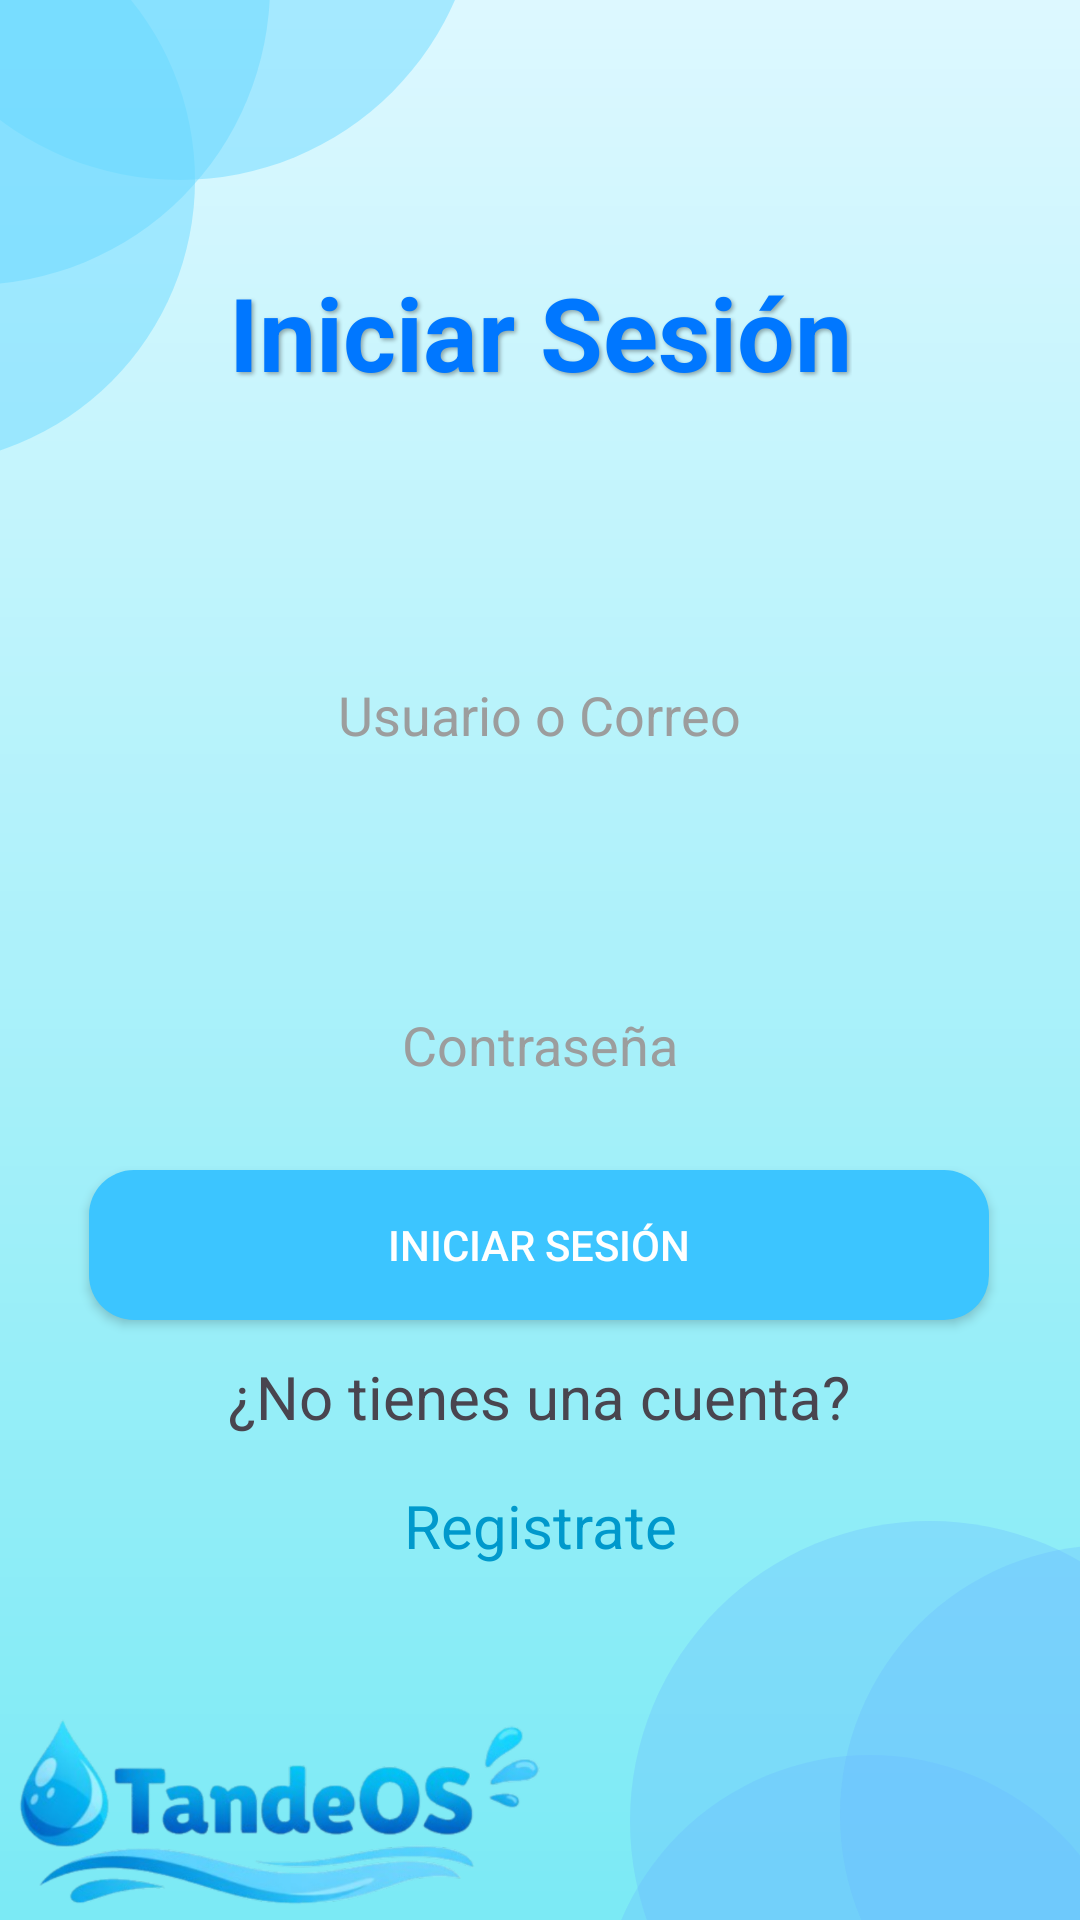

Here is an Android app screen rendered from its layout file. Give the layout XML and the strings, colors and styles it references.
<!-- AndroidManifest.xml: application theme Theme.TandeOS_Adolf -->
<!-- res/layout/activity_iniciar_sesion.xml -->
<?xml version="1.0" encoding="utf-8"?>
<androidx.constraintlayout.widget.ConstraintLayout xmlns:android="http://schemas.android.com/apk/res/android"
    xmlns:app="http://schemas.android.com/apk/res-auto"
    xmlns:tools="http://schemas.android.com/tools"
    android:id="@+id/main"
    android:layout_width="match_parent"
    android:layout_height="match_parent"
    android:background="@drawable/fondo_test"
    tools:context=".Iniciar_Sesion">

    <ImageView
        android:id="@+id/imageView"
        android:layout_width="178dp"
        android:layout_height="64dp"
        android:layout_marginStart="4dp"
        android:layout_marginBottom="4dp"
        app:layout_constraintBottom_toBottomOf="parent"
        app:layout_constraintStart_toStartOf="parent"
        app:srcCompat="@drawable/logo_recorte" />

    <TextView
        android:id="@+id/tv_YaRegistra"
        android:layout_width="wrap_content"
        android:layout_height="wrap_content"
        android:layout_marginTop="16dp"
        android:clickable="true"
        android:focusable="true"
        android:text="Registrate"
        android:textColor="@android:color/holo_blue_dark"
        android:textSize="20sp"
        app:layout_constraintEnd_toEndOf="parent"
        app:layout_constraintStart_toStartOf="parent"
        app:layout_constraintTop_toBottomOf="@+id/tv_AvisoIniciarSesion" />

    <TextView
        android:id="@+id/tv_AvisoIniciarSesion"
        android:layout_width="wrap_content"
        android:layout_height="wrap_content"
        android:layout_marginTop="12dp"
        android:text="¿No tienes una cuenta?"
        android:textSize="20sp"
        app:layout_constraintEnd_toEndOf="parent"
        app:layout_constraintHorizontal_bias="0.497"
        app:layout_constraintStart_toStartOf="parent"
        app:layout_constraintTop_toBottomOf="@+id/btn_IniciarSesion" />

    <androidx.appcompat.widget.AppCompatButton
        android:id="@+id/btn_IniciarSesion"
        android:layout_width="300dp"
        android:layout_height="50dp"
        android:layout_marginBottom="200dp"
        android:background="@drawable/botones"
        android:text="Iniciar Sesión"
        android:textColor="#FFFFFF"
        android:textColorHint="#9C9D9D"
        app:layout_constraintBottom_toBottomOf="parent"
        app:layout_constraintEnd_toEndOf="parent"
        app:layout_constraintHorizontal_bias="0.495"
        app:layout_constraintStart_toStartOf="parent" />

    <EditText
        android:id="@+id/et_Usuario"
        android:layout_width="300dp"
        android:layout_height="50dp"
        android:layout_marginTop="80dp"
        android:background="@drawable/campos_texto"
        android:ems="10"
        android:gravity="center"
        android:hint="Usuario o Correo"
        android:inputType="text"
        android:textAlignment="center"
        android:textColorHint="#9C9D9D"
        app:layout_constraintEnd_toEndOf="parent"
        app:layout_constraintHorizontal_bias="0.495"
        app:layout_constraintStart_toStartOf="parent"
        app:layout_constraintTop_toBottomOf="@+id/tv_IniciarSesion" />

    <EditText
        android:id="@+id/et_Contrasena"
        android:layout_width="300dp"
        android:layout_height="50dp"
        android:layout_marginTop="60dp"
        android:background="@drawable/campos_texto"
        android:ems="10"
        android:gravity="center"
        android:hint="Contraseña"
        android:inputType="textPassword"
        android:textAlignment="center"
        android:textColorHint="#9C9D9D"
        app:layout_constraintEnd_toEndOf="parent"
        app:layout_constraintHorizontal_bias="0.495"
        app:layout_constraintStart_toStartOf="parent"
        app:layout_constraintTop_toBottomOf="@+id/et_Usuario" />

    <TextView
        android:id="@+id/tv_IniciarSesion"
        android:layout_width="wrap_content"
        android:layout_height="wrap_content"
        android:layout_marginTop="88dp"
        android:shadowColor="#55000000"
        android:shadowDx="2"
        android:shadowDy="2"
        android:shadowRadius="3"
        android:text="Iniciar Sesión"
        android:textColor="#0077FF"
        android:textSize="34sp"
        android:textStyle="bold"
        app:layout_constraintEnd_toEndOf="parent"
        app:layout_constraintHorizontal_bias="0.502"
        app:layout_constraintStart_toStartOf="parent"
        app:layout_constraintTop_toTopOf="parent" />
</androidx.constraintlayout.widget.ConstraintLayout>
<!-- resources referenced by this layout -->
<resources>
  <!-- drawable botones (drawable) -->
  <?xml version="1.0" encoding="utf-8"?>
  <shape xmlns:android="http://schemas.android.com/apk/res/android">
  
      <solid android:color="#3CC5FF"/>
  
      <corners android:radius="15dp"/>
  
  </shape>
  <!-- drawable fondo_test: vector/xml drawable (drawable, 2102 chars, omitted) -->
  <!-- drawable logo_recorte: png bitmap (drawable, 172054 bytes) -->
  <style name="Theme.TandeOS_Adolf" parent="Base.Theme.TandeOS_Adolf" />
  <style name="Base.Theme.TandeOS_Adolf" parent="Theme.Material3.DayNight.NoActionBar">
          
          
      </style>
</resources>
